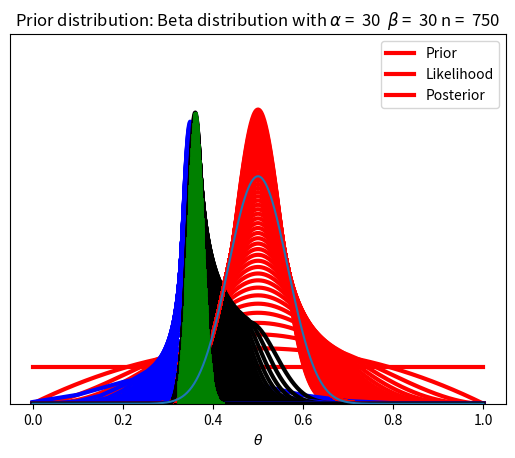

Recreate this plot in Python.
# Bayesian Statistics
# [redacted]
# Date: 12-25-21

#%% 1. The simple version of Bayes theorem
# This code calculates a posterior p(A|B) from a prior p(A), the likelihood of 
# B given A, and the baserate p(B). 
# p(A|B) = p(A) * p(B|A) / P(B)
prior = 0.05
likelihood = 1
baserate = 0.0625
posterior = prior*likelihood/baserate

# Suggestion for exploration: Try different numbers for prior, likelihood
# and baserate to see how it affects the posterior.

#%% 2. The explicit form of Bayes theorem
# This code implements the explicit version of Bayes theorem. 
# It calculates a posterior p(A|B) from a prior p(A), the likelihood of B
# given A (likelihood1) and likelihood of B given not A (likelihood2). 
# p(A|B) = p(A) * p(B|A) / ( p(A) * p(B|A) + (1-p(A)) * p(B|~A) )

prior = 0.3
likelihoodGivenA = 0.5
likelihoodGivenNotA = 0.25
posterior = (prior*likelihoodGivenA)/(prior*likelihoodGivenA+(1-prior)*likelihoodGivenNotA)

# Suggestion for exploration: Can you package segments 1) and 2) as a
# function - so you have a ready made Bayesian calculator?

#%% 3. The Bayes factor
pDH1 = 0.5 # probability of data given alternative hypothesis
pDH0 = 0.1 # probability of data given null hypothesis
bf10 = pDH1/pDH0 # The BF10 = 5 -> "Moderate evidence for H1"

# Suggestion for exploration: Try different likelihoods or framing it as BF01

#%% 4. Modeling the prior distribution, trying several alpha and beta parameters

# 0. Import packages:
from scipy import stats
import numpy as np
import matplotlib.pyplot as plt

# 1. Init:
numParameters = 50 # We are going to loop through 50 values of alpha and beta
x = np.linspace(0,1,1001)

# 2. Run simulation and plot:
for ii in range(numParameters): # Loop through each alpha and beta parameter
    alpha = ii+1
    beta = ii+1
    prior = stats.beta.pdf(x,alpha,beta) # Modeling the prior as a beta distribution with parameters alpha = beta
    plt.plot(x,prior,color='red',linewidth=3) 
    ax = plt.gca() # get current axes
    ax.axes.yaxis.set_visible(False) # remove y-axis ticks and labels
    plt.ylim(0,8.5) # hardcoded ylim
    plt.xlabel(r'$\theta$') 
    plt.title('Prior distribution: Beta distribution with ' r'$\alpha$ =  {}  '.format(ii+1) + r'$\beta$ =  {}'.format(ii+1)) 
    plt.pause(0.1)

#%% 5. Now combining the prior distribution with the likelihood to yield the posterior distribution

# 1. Init:
numReps = 75 # how many sample sizes are we looping through?
# Each time we are going to increase n by 10!
x = np.linspace(0,1,1001)

# 2. Run simulation:
for ii in range(numReps): # Loop through each rep
    alpha = 30 # Clamping parameters at 30
    beta = 30
    # Modeling the prior as a beta distribution with parameters alpha = beta:
    prior = stats.beta.pdf(x,alpha,beta) 
    # Plot the data:
    plt.plot(x,prior,color='red',linewidth=3) 
    ax = plt.gca() 
    ax.axes.yaxis.set_visible(False) 
    plt.ylim(0,10) 
    plt.xlabel(r'$\theta$') 
    # Use a binomial distribution to represent the likelihood as a function of n:
    n = 10*ii + 10
    para = 0.35
    x2 = np.linspace(0,n,n+1)
    x2 = x2/n # Normalize to 1
    likelihood = stats.binom.pmf(np.linspace(0,n,n+1),n,para) * n/3
    plt.plot(np.linspace(0,1,len(likelihood)),likelihood,color='blue',linewidth=3) 
    # Calculate the posterior:
    posterior = stats.beta.pdf(x,para*n+alpha,n-para*n+beta)/3
    plt.plot(x,posterior,color='black',linewidth=3) 
    plt.title('Prior distribution: Beta distribution with ' r'$\alpha$ =  {}  '.format(alpha) + r'$\beta$ =  {}'.format(beta) + ' n =  {}'.format(n))
    plt.legend(['Prior', 'Likelihood', 'Posterior'])
    plt.pause(0.05)
    
#%% 6. The credible interval - Bayesian analogue to confidence intervals in frequentist statistics

totalProbability = sum(posterior)
cutoff = 50 #cutoff
binMiddle = 374 #Center 
fractionProbability = sum(posterior[binMiddle-cutoff:binMiddle+cutoff])/totalProbability
for qq in range(binMiddle-cutoff-1,binMiddle+cutoff):
    plt.plot([x[qq],x[qq]],[0,posterior[qq]],color='green',linewidth=2) 
alpha = 30
beta = 30
informativePrior = stats.beta.pdf(x,alpha,beta) 
plt.plot(x,informativePrior)
plt.xlabel(r'$\theta$') 
ax = plt.gca() 
ax.axes.yaxis.set_visible(False) 

#Here, we hard-coded everything. Never, ever do that in real life. It makes for code that is very hard to understand and maintain.
#Exercise for the reader: Replace the fixed "r" and "binmiddle" with the 95% center of sorted values, like in the tychenic resampling example in last lab.

#%% 7. Probabilistic modeling of finding drunks in bars (Philosophy: Coding saves thinking)

n = int(1e6) # Number of iterations
pDrinking = 1-0.9 # Probability of drinking = being in a bar
randomNumbers = np.random.uniform(0,1,n) # Draw random numbers from a uniform distribution from 0 to 1
barAttendance = np.zeros([n,3]) # Initial state of the bars
for ii in range(n):
    temp = randomNumbers[ii]
    if temp > pDrinking: # If he is drinking
        temp2 = np.random.randint(3) # draw random integer from 0 to 2
        if temp2 == 0: # Go to bar 1
            barAttendance[ii,0] = 1
        elif temp2 == 1: # Go to bar 2
            barAttendance[ii,1] = 1
        elif temp2 == 2: # Go to bar 3
            barAttendance[ii,2] = 1
            
#%% After running the code in the previous segment, we now have sata from a large 
# number of days, representing which bar they ended up in, if any.
# This allows us to implement the idea that the prior gets constantly updated with 
# new information, as we don't find the drunk in bars.

bar2Counter = 0
bar3Counter = 0
for ii in range(n): # Sequentially checking the bars, day by day and bar by bar. Keeping track of where the individual was located
    if int(sum(barAttendance[ii,0:2])) == 0: # If he is not in the first two bars (remember that the indexing range is *not* inclusive)
        bar2Counter = bar2Counter + 1 # Number of times this happened - they went to the first 2 bars and didn't find him there   
        bar3Counter = bar3Counter + barAttendance[ii,2]
probabilityBeingInThirdBarIfNotInFirstTwo = bar3Counter/bar2Counter
print(probabilityBeingInThirdBarIfNotInFirstTwo)


